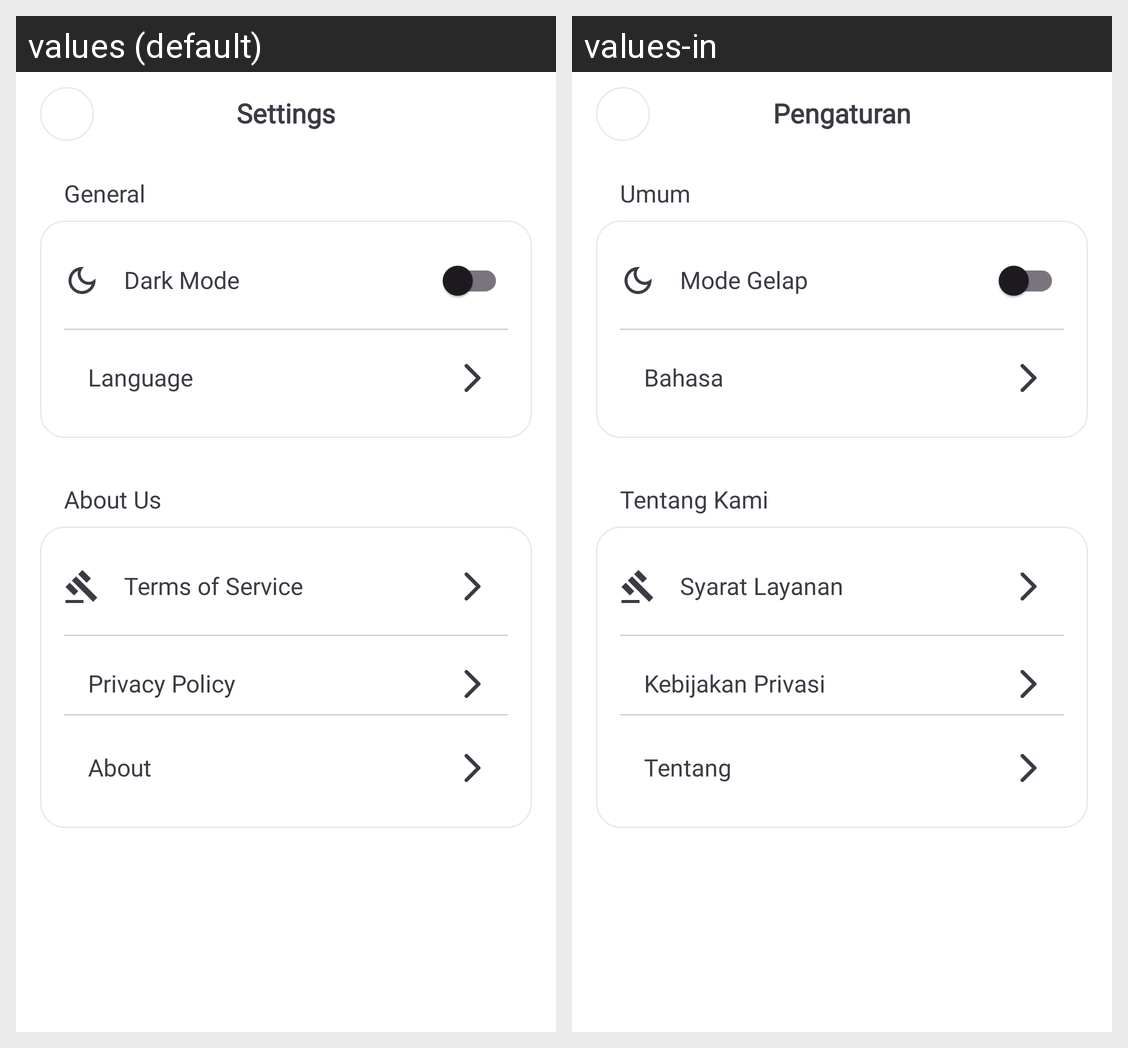

Strings drawn on this Android screen and how each of the app's shown locales translates them:
Android screen res/layout/activity_settings.xml rendered under 2 locales, left to right: values (default), values-in. Device: Nexus 5 (rendered at 1080×1920; each locale shown at half size, 540×960, under a caption strip naming it); theme Theme.MentalysApp.
Strings drawn on this screen, with the default value and each locale's value (text and hints the layout hard-codes, and strings that could not be matched under every locale, appear in the picture but are not listed):

settings
  values: Settings
  values-in: Pengaturan

general
  values: General
  values-in: Umum

dark_mode
  values: Dark Mode
  values-in: Mode Gelap

language
  values: Language
  values-in: Bahasa

about_us
  values: About Us
  values-in: Tentang Kami

terms_of_service
  values: Terms of Service
  values-in: Syarat Layanan

privacy_policy
  values: Privacy Policy
  values-in: Kebijakan Privasi

about
  values: About
  values-in: Tentang
